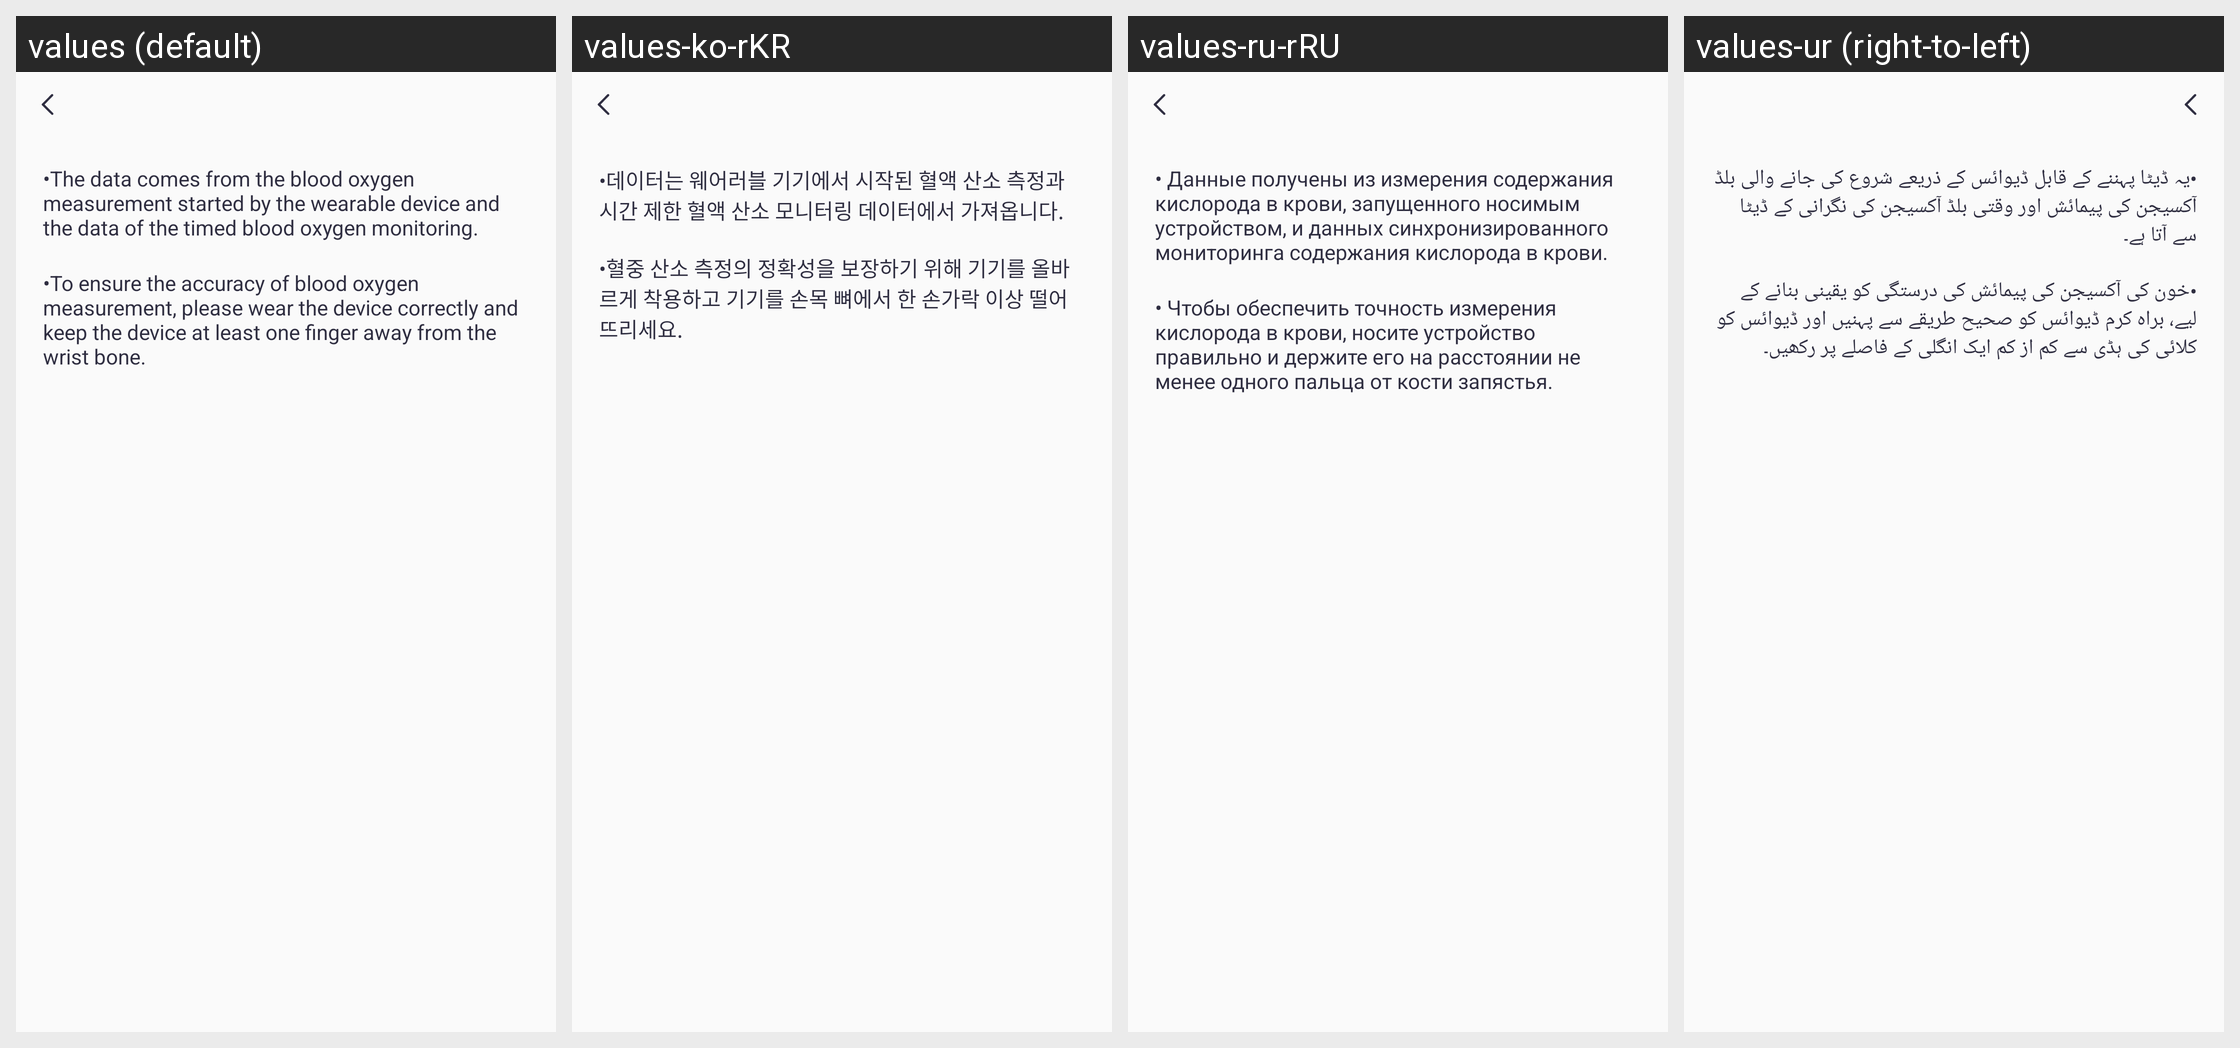

Strings drawn on this Android screen and how each of the app's shown locales translates them:
Android screen res/layout/activity_blood_oxygen_guide.xml rendered under 4 locales, left to right: values (default), values-ko-rKR, values-ru-rRU, values-ur (right-to-left). Device: Nexus 5 (rendered at 1080×1920; each locale shown at half size, 540×960, under a caption strip naming it); theme Theme.QCWatch.
Other locales in the repository, not shown: values-ar, values-ar-rAE, values-as, values-cs, values-de, values-de-rDE, values-el-rGR, values-en-rUS, values-es, values-es-rES, values-fa, values-fr, values-fr-rFR, values-hi-rIN, values-hu, values-in-rID, values-it-rIT, values-ja, values-ja-rJP, values-kk-rKZ, values-ne, values-nl, values-or, values-pl-rPL, values-pt, values-pt-rPT, values-ro-rRO, values-sk, values-te, values-th-rTH, values-tr-rTR, values-uk, values-vi-rVN, values-zh, values-zh-rCN, values-zh-rHK, values-zh-rTW.
Strings drawn on this screen, with the default value and each locale's value (text and hints the layout hard-codes, and strings that could not be matched under every locale, appear in the picture but are not listed):

qc_text_478
  values: •The data comes from the blood oxygen measurement started by the wearable device and the data of the timed blood oxygen monitoring.
  values-ko-rKR: •데이터는 웨어러블 기기에서 시작된 혈액 산소 측정과 시간 제한 혈액 산소 모니터링 데이터에서 가져옵니다.
  values-ru-rRU: • Данные получены из измерения содержания кислорода в крови, запущенного носимым устройством, и данных синхронизированного мониторинга содержания кислорода в крови.
  values-ur: •یہ ڈیٹا پہننے کے قابل ڈیوائس کے ذریعے شروع کی جانے والی بلڈ آکسیجن کی پیمائش اور وقتی بلڈ آکسیجن کی نگرانی کے ڈیٹا سے آتا ہے۔

qc_text_479
  values: •To ensure the accuracy of blood oxygen measurement, please wear the device correctly and keep the device at least one finger away from the wrist bone.
  values-ko-rKR: •혈중 산소 측정의 정확성을 보장하기 위해 기기를 올바르게 착용하고 기기를 손목 뼈에서 한 손가락 이상 떨어뜨리세요.
  values-ru-rRU: • Чтобы обеспечить точность измерения кислорода в крови, носите устройство правильно и держите его на расстоянии не менее одного пальца от кости запястья.
  values-ur: •خون کی آکسیجن کی پیمائش کی درستگی کو یقینی بنانے کے لیے، براہ کرم ڈیوائس کو صحیح طریقے سے پہنیں اور ڈیوائس کو کلائی کی ہڈی سے کم از کم ایک انگلی کے فاصلے پر رکھیں۔
